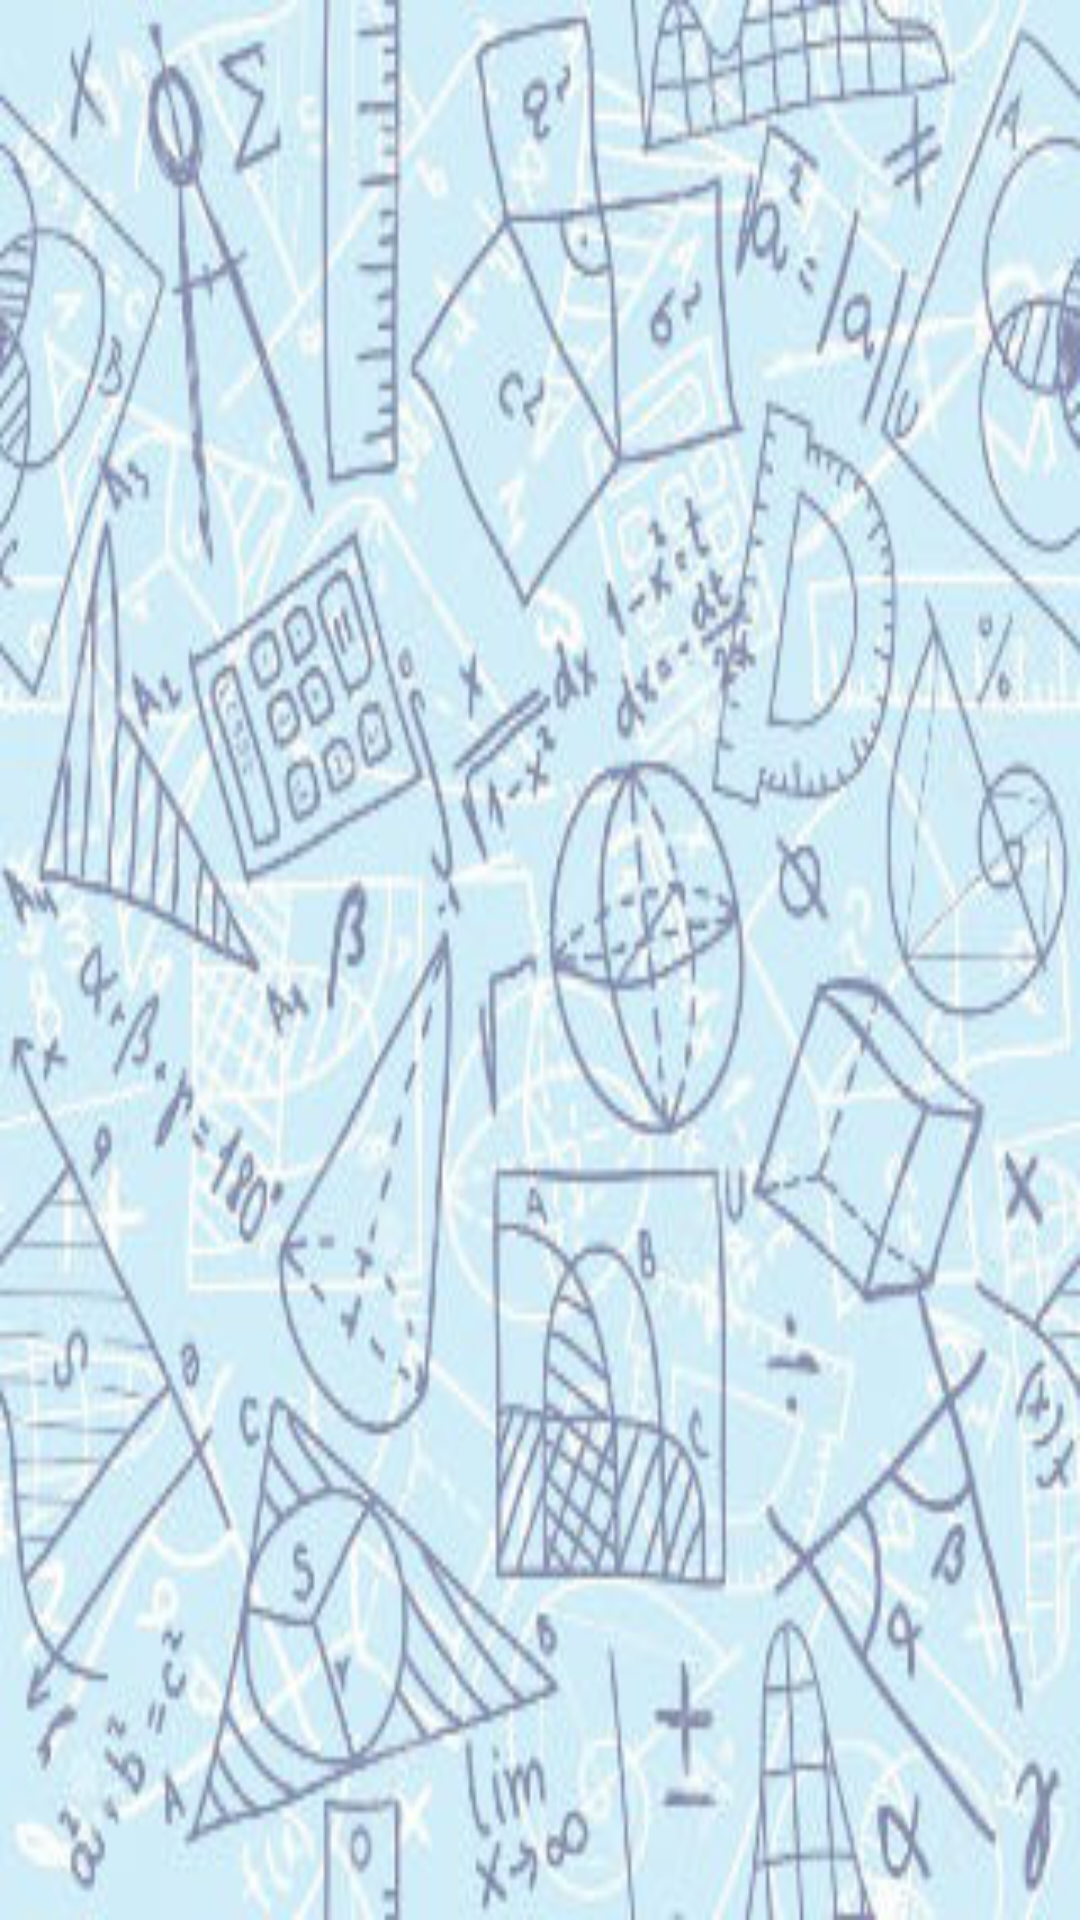

Layout XML and referenced resources for this Android screen:
<!-- AndroidManifest.xml: application theme AppTheme -->
<!-- res/layout/activity_chose_chapter.xml -->
<?xml version="1.0" encoding="utf-8"?>
<FrameLayout xmlns:android="http://schemas.android.com/apk/res/android"
    xmlns:tools="http://schemas.android.com/tools"
    android:id="@+id/container"
    android:layout_width="match_parent"
    android:layout_height="match_parent"
    android:background="@drawable/bg"
    tools:context=".ChoseChapter">


    <android.support.v4.view.ViewPager
        android:id="@+id/pager"
        android:layout_width="match_parent"
        android:layout_height="match_parent">

      <android.support.design.widget.TabLayout
          android:id="@+id/sliding_tabs"
          android:layout_width="match_parent"
          android:layout_height="wrap_content"
          android:background="@color/ToolBar"
          android:textAppearance="@style/PagerTabStripText"
          />
    </android.support.v4.view.ViewPager>

</FrameLayout>
<!-- resources referenced by this layout -->
<resources>
  <!-- drawable bg: jpg bitmap (drawable, 37786 bytes) -->
  <style name="PagerTabStripText"> <item name="android:textSize">20dp</item> </style>
  <style name="AppTheme" parent="Theme.AppCompat.Light.NoActionBar">
          
          <item name="colorPrimary">@color/colorPrimary</item>
          <item name="colorPrimaryDark">@color/colorPrimaryDark</item>
          <item name="colorAccent">@color/colorAccent</item>
      </style>
  <color name="colorPrimary">#008577</color>
  <color name="colorPrimaryDark">#0023F5</color>
  <color name="colorAccent">#D81B60</color>
</resources>
